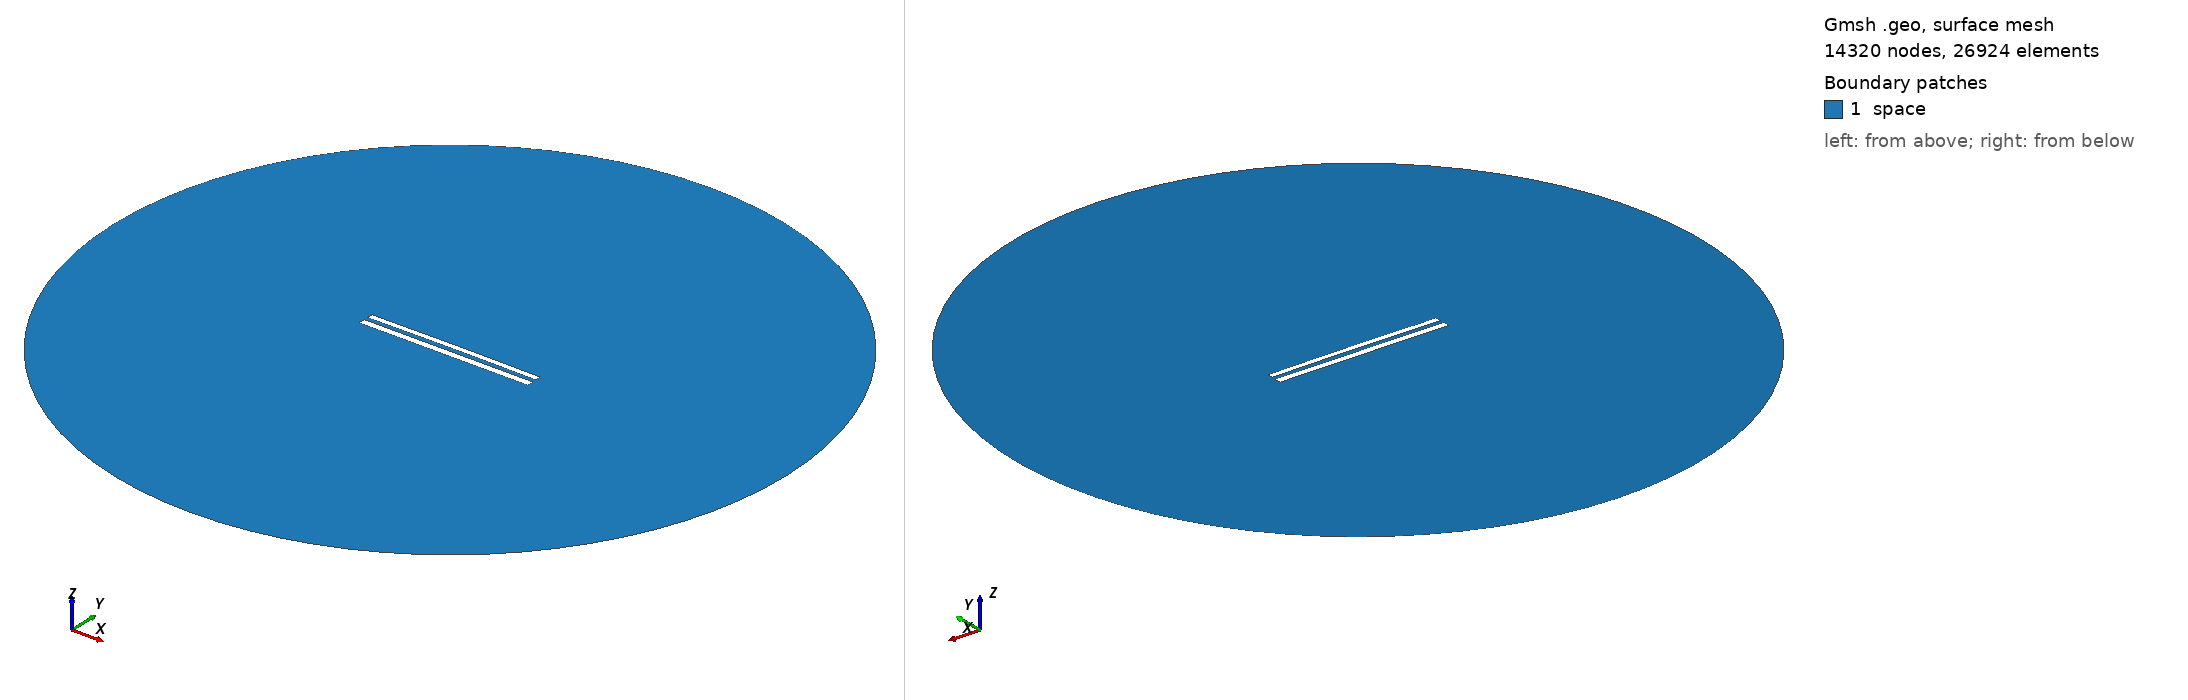

Gmsh geometry script, surface-meshed: 14320 nodes, 26924 surface elements. Boundary patches (legend numbers): 1 space. Left view from above one corner, right view from below the opposite corner. Legend entries are the model's physical surfaces. The drawing asked Gmsh for element sizes between 1% and 20% of the model's largest extent; the script's own settings can give other sizes.

=== 9238.geo (drawn) ===
//---------------------------------------
// Geometry kernel
//---------------------------------------

SetFactory("OpenCASCADE");



//---------------------------------------
// Parameters of the geometry
//---------------------------------------

// Overetch of the upper plate
overetch = 0.25;

// Distance between the plates
distance = 2.5;

// Discretization over the x axis (for the deformation)
nx = 50; 

// Length of the plate
L = 100 - overetch; 

// Number of modes
n = 4; 

// 1st mode coefficient
coeff(1) = 0.07499999999999998;
beta(1) = 0.596864 * 3.1415926535 / L;

// 2nd mode coefficient
coeff(2) = 0.15;
beta(2) = 1.49418 * 3.1415926535 / L;

// 3rd mode coefficient
coeff(3) = 0.0;
beta(3) = 2.50025 * 3.1415926535 / L;

// 4th mode coefficient
coeff(4) = 0.0;
beta(4) = 3.49999 * 3.1415926535 / L;



//---------------------------------------
// Upper plate (deformed rectangle)
//---------------------------------------

// Coordiantes of the upper plate
xmin = -50;
xmax = 50 - overetch;

// Height of the upper plate
yheight = 4 - 2 * overetch;

// Indexes of the points
UpperID[] = {};
LowerID[] = {};
LeftID[] = {};
RightID[] = {};

// Point index
p = 1;

// Horizontal edges
For i In {1:nx}
    x = xmin + (i-1)*(xmax - xmin)/(nx-1);

    y_bottom = distance / 2 + overetch;
    For j In {1:n}
        C = (Cosh(beta(j)*L) + Cos(beta(j)*L)) / (Sinh(beta(j)*L) + Sin(beta(j)*L));
        y_bottom  = y_bottom + coeff(j) * (Cosh(beta(j)*(x+50)) - Cos(beta(j)*(x+50)) - C * (Sinh(beta(j)*(x+50)) - Sin(beta(j)*(x+50))));
    EndFor

    y_top = y_bottom + yheight;

    Point(p) = {x, y_top, 0, 1.0};
    UpperID[i] = p;
    p = p + 1;

    Point(p) = {x, y_bottom, 0, 1.0};
    LowerID[i] = p;
    p = p + 1;
EndFor

// Create point lists
UpperPts[] = {}; LowerPts[] = {};
For i In {1:nx}
  UpperPts[] += {UpperID[i]};
  LowerPts[] += {LowerID[i]};
EndFor

// Build splines
Spline(1) = {UpperPts[]};
Spline(2) = {LowerPts[]};
Line(3) = {LowerPts[nx-1], UpperPts[nx-1]};
Line(4) = {LowerPts[0], UpperPts[0]};

// Build the plane surface
Curve Loop(1) = {2, 3, -1, -4};
Plane Surface(1) = {1};



//---------------------------------------
// Lower plate (rectangle)
//---------------------------------------

// Vertices
Point(1001) = {-50, -1, 0, 1.0};
Point(1002) = { 50, -1, 0, 1.0};
Point(1003) = { 50,  -5, 0, 1.0};
Point(1004) = {-50,  -5, 0, 1.0};

// Edges
Line(5) = {1001, 1002};
Line(6) = {1002, 1003};
Line(7) = {1003, 1004};
Line(8) = {1004, 1001};

// Plane surface
Line Loop(2) = {5, 6, 7, 8};
Plane Surface(2) = {2}; 



//---------------------------------------
// Outer (fictious) boundary
//---------------------------------------

// Points
Point(1005) = {0, 0, 0};       // Center
Point(1006) = {200, 0, 0};     // Start point
Point(1007) = {0, 200, 0};     // 90 degrees
Point(1008) = {-200, 0, 0};    // 180 degrees
Point(1009) = {0, -200, 0};    // 270 degrees

// Circle arcs (each needs start, center, end)
Circle(9) = {1006, 1005, 1007};
Circle(10) = {1007, 1005, 1008};
Circle(11) = {1008, 1005, 1009};
Circle(12) = {1009, 1005, 1006};

// Plane surface for the entire domain
Curve Loop(3) = {9, 10, 11, 12};
Surface(3) = {3};

// Subtract the plates from the whole domain to obtain the actual domain where we want to solve the equations
BooleanDifference{ Surface{3}; Delete; }{ Surface{1}; Surface{2}; Delete; }




//---------------------------------------
// Transfinite Lines/Curves
//---------------------------------------

// Set the number of points on the boundaries
r = 7;

// Plates
Transfinite Curve {1, 2} = 50*r Using Progression 1;
Transfinite Curve {3, 4} = 2*r Using Progression 1;
Transfinite Line {5, 7} = 50*r Using Progression 1;
Transfinite Line {6, 8} = 2*r Using Progression 1;

// Outer boundary
Transfinite Line {9, 10, 11, 12} = 20 Using Progression 1;



//---------------------------------------
// Physical groups
//---------------------------------------                

// Physical curves (boundaries)
Physical Line("force_segment", 10) = {2};
Physical Line("upper_plate", 11) = {1, 3, 4};
Physical Line("lower_plate", 12) = {5, 6, 7, 8};
Physical Line("boundary", 20) = {9, 10, 11, 12};

// Physical Surfaces
Physical Surface("space", 30) = {3};



//---------------------------------------
// 6. Generate the Mesh
//---------------------------------------

// 2D mesh generation
Mesh 2;
